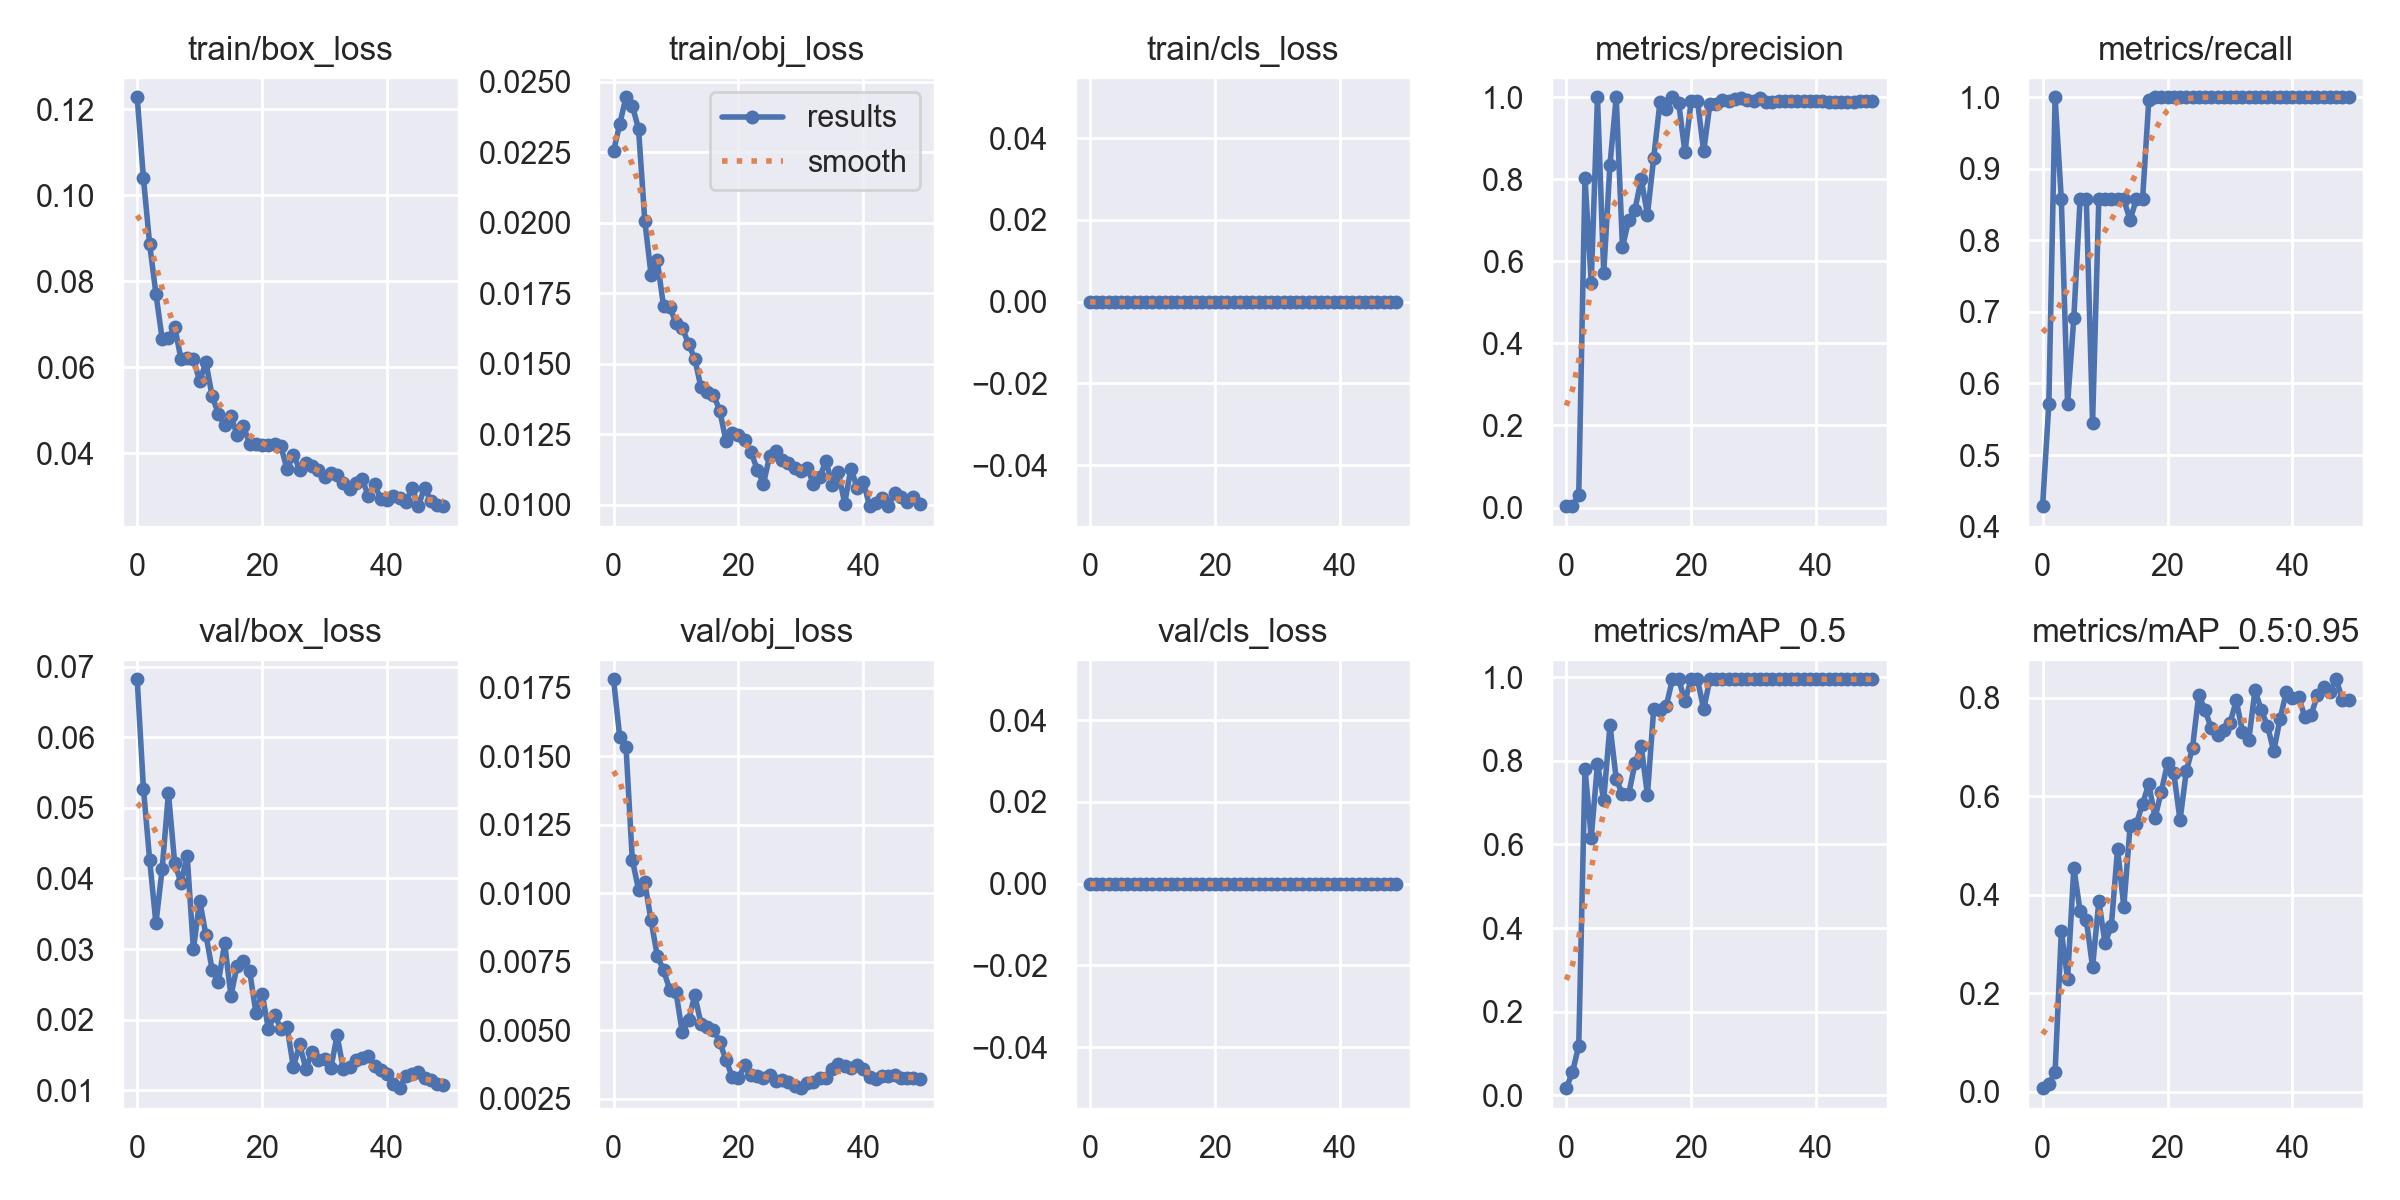

Values plotted in this chart, from the file beside it:
epoch, train/box_loss, train/obj_loss, train/cls_loss, metrics/precision, metrics/recall, metrics/mAP_0.5, metrics/mAP_0.5:0.95, val/box_loss, val/obj_loss, val/cls_loss, x/lr0, x/lr1, x/lr2
0, 0.1228, 0.02253, 0, 0.003333, 0.4286, 0.01706, 0.006846, 0.06821, 0.01781, 0, 0.091, 0.001, 0.001
1, 0.1039, 0.02351, 0, 0.003333, 0.5714, 0.05534, 0.01534, 0.05273, 0.01568, 0, 0.08106, 0.002058, 0.002058
2, 0.08855, 0.02445, 0, 0.03086, 1, 0.1188, 0.03908, 0.04257, 0.01532, 0, 0.07107, 0.003073, 0.003073
3, 0.07705, 0.02415, 0, 0.8039, 0.8571, 0.7813, 0.3263, 0.03363, 0.01122, 0, 0.06105, 0.004045, 0.004045
4, 0.06653, 0.02333, 0, 0.5476, 0.5714, 0.6164, 0.2285, 0.04137, 0.01013, 0, 0.05097, 0.004972, 0.004972
5, 0.06671, 0.02008, 0, 1, 0.6917, 0.7924, 0.4552, 0.0521, 0.0104, 0, 0.04086, 0.005856, 0.005856
6, 0.06946, 0.01816, 0, 0.5707, 0.8571, 0.7063, 0.3668, 0.04215, 0.009001, 0, 0.0307, 0.006697, 0.006697
7, 0.06199, 0.01866, 0, 0.8359, 0.8571, 0.885, 0.3487, 0.03942, 0.007713, 0, 0.02049, 0.007494, 0.007494
8, 0.0622, 0.01705, 0, 1, 0.545, 0.7566, 0.2531, 0.0432, 0.007188, 0, 0.01025, 0.008248, 0.008248
9, 0.06195, 0.01701, 0, 0.6349, 0.8571, 0.7194, 0.3863, 0.02995, 0.006471, 0, 0.008218, 0.008218, 0.008218
10, 0.05671, 0.01644, 0, 0.7009, 0.8571, 0.7201, 0.3018, 0.03687, 0.006378, 0, 0.008218, 0.008218, 0.008218
11, 0.06116, 0.01627, 0, 0.7262, 0.8571, 0.7942, 0.336, 0.03202, 0.004923, 0, 0.00802, 0.00802, 0.00802
12, 0.05327, 0.01571, 0, 0.8007, 0.8571, 0.8352, 0.4936, 0.02705, 0.00536, 0, 0.007822, 0.007822, 0.007822
13, 0.04914, 0.01518, 0, 0.714, 0.8571, 0.7186, 0.3751, 0.02532, 0.006266, 0, 0.007624, 0.007624, 0.007624
14, 0.0466, 0.01416, 0, 0.8524, 0.8285, 0.9241, 0.5388, 0.03082, 0.005238, 0, 0.007426, 0.007426, 0.007426
15, 0.04875, 0.014, 0, 0.9874, 0.8571, 0.9203, 0.5439, 0.0234, 0.005124, 0, 0.007228, 0.007228, 0.007228
16, 0.04418, 0.0139, 0, 0.9717, 0.8571, 0.9304, 0.5848, 0.02763, 0.005007, 0, 0.00703, 0.00703, 0.00703
17, 0.04633, 0.01334, 0, 1, 0.9957, 0.995, 0.6256, 0.02827, 0.004573, 0, 0.006832, 0.006832, 0.006832
18, 0.04219, 0.01226, 0, 0.9861, 1, 0.995, 0.5563, 0.02687, 0.003899, 0, 0.006634, 0.006634, 0.006634
19, 0.0422, 0.01254, 0, 0.8662, 1, 0.9425, 0.6097, 0.02099, 0.0033, 0, 0.006436, 0.006436, 0.006436
20, 0.04189, 0.01247, 0, 0.9903, 1, 0.995, 0.6671, 0.02365, 0.003258, 0, 0.006238, 0.006238, 0.006238
21, 0.04191, 0.0123, 0, 0.992, 1, 0.995, 0.6477, 0.0187, 0.00371, 0, 0.00604, 0.00604, 0.00604
22, 0.04224, 0.01188, 0, 0.8679, 1, 0.9237, 0.5515, 0.02066, 0.003349, 0, 0.005842, 0.005842, 0.005842
23, 0.04159, 0.01124, 0, 0.9838, 1, 0.995, 0.6507, 0.01873, 0.003331, 0, 0.005644, 0.005644, 0.005644
24, 0.03623, 0.01075, 0, 0.9825, 1, 0.995, 0.6989, 0.01895, 0.003262, 0, 0.005446, 0.005446, 0.005446
25, 0.03961, 0.01174, 0, 0.9936, 1, 0.995, 0.8068, 0.01327, 0.003348, 0, 0.005248, 0.005248, 0.005248
26, 0.03619, 0.01192, 0, 0.99, 1, 0.995, 0.7752, 0.0165, 0.003134, 0, 0.00505, 0.00505, 0.00505
27, 0.03776, 0.01157, 0, 0.9967, 1, 0.995, 0.7385, 0.01303, 0.00316, 0, 0.004852, 0.004852, 0.004852
28, 0.03698, 0.0115, 0, 0.9988, 1, 0.995, 0.7241, 0.01535, 0.003097, 0, 0.004654, 0.004654, 0.004654
29, 0.0361, 0.01132, 0, 0.993, 1, 0.995, 0.7357, 0.01429, 0.002965, 0, 0.004456, 0.004456, 0.004456
30, 0.03446, 0.01121, 0, 0.992, 1, 0.995, 0.7487, 0.01438, 0.00288, 0, 0.004258, 0.004258, 0.004258
31, 0.03537, 0.01132, 0, 0.998, 1, 0.995, 0.795, 0.01313, 0.003058, 0, 0.00406, 0.00406, 0.00406
32, 0.03485, 0.01073, 0, 0.9874, 1, 0.995, 0.7318, 0.01777, 0.003104, 0, 0.003862, 0.003862, 0.003862
33, 0.03308, 0.01097, 0, 0.9884, 1, 0.995, 0.7138, 0.01296, 0.00326, 0, 0.003664, 0.003664, 0.003664
34, 0.0317, 0.01156, 0, 0.991, 1, 0.995, 0.816, 0.01329, 0.003236, 0, 0.003466, 0.003466, 0.003466
35, 0.03299, 0.0107, 0, 0.9901, 1, 0.995, 0.7754, 0.01425, 0.003594, 0, 0.003268, 0.003268, 0.003268
36, 0.03399, 0.01114, 0, 0.9908, 1, 0.995, 0.7433, 0.01459, 0.003761, 0, 0.00307, 0.00307, 0.00307
37, 0.0301, 0.01004, 0, 0.9908, 1, 0.995, 0.6917, 0.01482, 0.003676, 0, 0.002872, 0.002872, 0.002872
38, 0.03276, 0.01128, 0, 0.9915, 1, 0.995, 0.7568, 0.0135, 0.003627, 0, 0.002674, 0.002674, 0.002674
39, 0.02928, 0.0106, 0, 0.9902, 1, 0.995, 0.8118, 0.01283, 0.003726, 0, 0.002476, 0.002476, 0.002476
40, 0.02922, 0.01079, 0, 0.9914, 1, 0.995, 0.7998, 0.01231, 0.003573, 0, 0.002278, 0.002278, 0.002278
41, 0.03009, 0.00995, 0, 0.9902, 1, 0.995, 0.8013, 0.01081, 0.0033, 0, 0.00208, 0.00208, 0.00208
42, 0.02964, 0.01007, 0, 0.9882, 1, 0.995, 0.7608, 0.01029, 0.00323, 0, 0.001882, 0.001882, 0.001882
43, 0.02865, 0.01025, 0, 0.9887, 1, 0.995, 0.7657, 0.01206, 0.003319, 0, 0.001684, 0.001684, 0.001684
44, 0.03188, 0.009956, 0, 0.9877, 1, 0.995, 0.8061, 0.01227, 0.003331, 0, 0.001486, 0.001486, 0.001486
45, 0.02768, 0.01042, 0, 0.9874, 1, 0.995, 0.822, 0.0126, 0.003355, 0, 0.001288, 0.001288, 0.001288
46, 0.03201, 0.01029, 0, 0.9888, 1, 0.995, 0.8124, 0.01171, 0.003249, 0, 0.00109, 0.00109, 0.00109
47, 0.02891, 0.01009, 0, 0.9899, 1, 0.995, 0.838, 0.0114, 0.003267, 0, 0.000892, 0.000892, 0.000892
48, 0.0279, 0.01028, 0, 0.9903, 1, 0.995, 0.7965, 0.01093, 0.003265, 0, 0.000694, 0.000694, 0.000694
49, 0.02778, 0.01001, 0, 0.9909, 1, 0.995, 0.7966, 0.01074, 0.003221, 0, 0.000496, 0.000496, 0.000496
